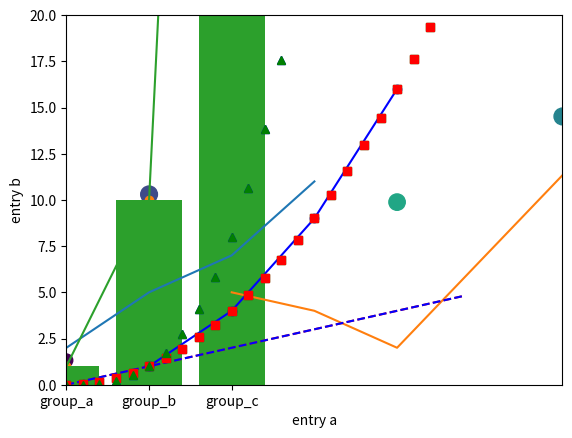

This chart was generated by the following Python code:
#!/usr/bin/env python
# coding: utf-8

# # Pengenalan pyplot
# 
# pyplot merupakan koleksi atau kumpulan fungsi yang menjadikan Matplotlib dapat bekerja menyeupai MATLAB.
# pyplot API secara umum less-flexible bila dibandingkan object-oriented API

# Import modules

# In[2]:


get_ipython().run_line_magic('matplotlib', 'inline')


# In[3]:


import matplotlib
import matplotlib.pyplot as plt
import numpy as np

print(matplotlib.__version__)
print(np.__version__)


# Membuat plotting sederhana

# In[4]:


plt.plot([2, 5, 7, 11])
plt.ylabel('sumbu y')
plt.show()


# Pemanggilan fungsi plot() dapat dilakukan dengan menyertakan hanya sebuah deret bilangan (list/array) ataupun dua buah deret bilangan (list/array).
# Bila pemanggilan hanya menyertakan sebuah deret bilangan, maka nilai pada deret bilangan tersebut akan dijakikan data point untuk nilai pada sumbu y; sedangkan nilai pada sumbu x akan secara otomatis dibuatkan sebuah deret bilangan teruut dengan nilai dimulai dari nol.

# In[5]:


plt.plot([2, 3, 4, 7], [5, 4, 2, 16])
plt.show()


#  Pengatuan Format pada plot

# Selain menyertakan dua buah deet bilangan sebagai parameter untuk sumbu x dan y, terdapat paamete ketiga yang bisa kita sertakan untuk mengatur warna dan jenis plotting.
# 
# Pengaturan parameter ketiga ini sepenuhnya mengadopsi gaya formatting pada MATLAB.
# 
# Nilai default untuk parameter ketiga ini adalah 'b-'
# 
# Pemanggilan fungsi axis() menyertakan sebuah list [xmin, xmax, ymin, ymax].

# In[11]:


plt.plot([1, 2, 3, 4], [1, 4, 9, 16], 'bo')
plt.axis([0, 6, 0, 20])
plt.show()


# parameter ketiga pengatur bentuk marker yang dimaksud adalah karakter o dan bukan nol

# In[12]:


plt.plot([1, 2, 3, 4], [1, 4, 9, 16], 'b-')
plt.axis([0, 6, 0, 20])
plt.show()


# In[15]:


plt.plot([1, 2, 3, 4], [1, 4, 9, 16], 'b*')
plt.axis([0, 6, 0, 20])
plt.show()


# Multi plot dalam satu pemanggilan fungsi plot()

# In[16]:


t = np.arange(0., 5., 0.2)
t


# In[20]:


plt.plot(t, t, 'r--')
plt.plot(t, t**2, 'gs')
plt.plot(t, t**3, 'b^')
plt.show()


# Kita juga dapat melakukan multi plot dalam satu pemanggilan fungsi plot()

# In[22]:


plt.plot(t, t, 'b--',
         t, t**2, 'rs',
         t, t**3, 'g^')
plt.show()


# Plotting dengan keywords

# Matplotlib juga memungkinkan kita untuk melakukan plotting sekumpulan nilai yang tersimpan dalam struktur data yang disertai keywords argument (kwargs) seperti pada dictionary dan Pandas DataFrame.

# In[27]:


data = {'a': np.arange(50),
        'c': np.random.randint(0, 50, 50),
        'd': np.random.randn(50)}
data['b'] = data['a'] + 10 * np.random.randn(50)
data['d'] = np.abs(data['d']) * 100

data


# In[29]:


plt.scatter('a', 'b', data=data)
plt.xlabel('entry a')
plt.ylabel('entry b')
plt.show()


# In[30]:


plt.scatter('a', 'b', c='c', s='d', data=data)
plt.xlabel('entry a')
plt.ylabel('entry b')
plt.show()


# # Plotting untuk tipe data categorical
# 
# Matplotlib juga mendukung plotting untuk data dengan tipe kategori atau biasa dikenal dengan istilah categorical data atau categorical variables.
# 

# In[31]:


names = ['group_a', 'group_b', 'group_c']
values = [1, 10, 100]


# In[32]:


plt.plot(names, values)
plt.show()


# In[33]:


plt.scatter(names, values)
plt.show()


# In[34]:


plt.bar(names, values)
plt.show()

